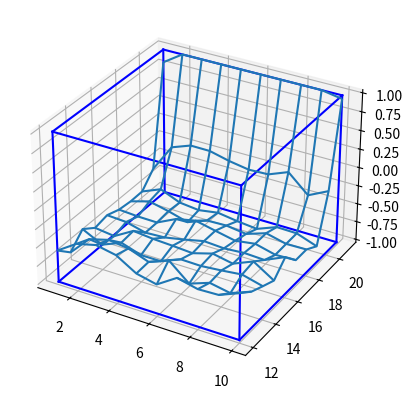

This chart was generated by the following Python code:
import numpy as np
import matplotlib.pyplot as plot
from mpl_toolkits.mplot3d import Axes3D
from itertools import product, combinations

def get_value(state_tmp1,state_tmp2,usable_ace):
    state_set_episode=[]

    dealer_showing=state_tmp1
    player_sum=state_tmp2
    dealer_facedown=np.random.choice(np.arange(1,12))

    if usable_ace == True:
        choice_set = np.arange( 1, 12 )
    else:
        choice_set = np.arange( 1, 11 )


    while True:
        if player_sum == 21 and dealer_showing + dealer_facedown == 21:
            rewards = 0
            state_set_episode.append( [dealer_showing, player_sum] )
            break
        elif player_sum == 21 and dealer_showing + dealer_facedown < 21:
            rewards = 1
            state_set_episode.append( [dealer_showing, player_sum] )
            break
        elif player_sum < 21 and dealer_showing + dealer_facedown == 21:
            rewards = -1
            state_set_episode.append( [dealer_showing, player_sum] )
            break
        elif player_sum>21:
            rewards=-1
            break
        elif player_sum==20:
            #player choose stop
            while dealer_facedown+dealer_showing<17:
                dealer_facedown=dealer_facedown+np.random.choice(choice_set)
                state_set_episode.append( [dealer_showing, player_sum] )
            if dealer_facedown+dealer_showing>player_sum:
                rewards=-1
                break
            elif dealer_facedown+dealer_showing<player_sum:
                rewards=1
                break
            else:
                rewards=0
                break
        else:
            state_set_episode.append( [dealer_showing, player_sum] )
            player_action=np.random.choice(choice_set)
            player_sum=player_sum+player_action

    return rewards,state_set_episode


row_list=[11]
row_list.extend(range(2,11))
row=np.array(row_list)
column=np.arange(12,22)
def figure5_2(usable_ace, episodes):

    # states = ((i, j) for i, j in itertools.product(row, column ))
    # states_value = ([] for i, j in itertools.product(row, column ))
    state_value_set=[]
    state_value=np.zeros((len(row),len(column)))
    for i in range(len(row)):
        row_circulate=[]
        for j in range(len(column)):
            row_circulate.append([])
        state_value_set.append(row_circulate)

    if usable_ace==True:
        # for i in range(len(states)):
        #     for j in range(len(states[i])):
        #         value=[]
        for k in range(episodes):
            rewards,value_set=get_value(np.random.choice(row),np.random.choice(column),usable_ace)
            for i,j in value_set:
                location1,=np.where(i==row)
                location2,=np.where(j==column)
                state_value_set[location1[0]][location2[0]].append(rewards)
        for i in range(len(state_value)):
            for j in range(len(state_value[i])):
                if state_value_set[i][j]!=[]:
                    state_value[i][j]=np.average(np.array(state_value_set[i][j]))
    # fig,axes=plot.subplots(1,1)
    fig = plot.figure()
    ax = fig.add_subplot( 111, projection = '3d' )
    row[0]=1
    X, Y = np.meshgrid( row,column )
    Axes3D.plot_wireframe( ax,X, Y, np.transpose(state_value))
    r = [-1, 1]
    for s, e in combinations( np.array( list( product( [1,10], [12,21], [-1,1] ) ) ), 2 ):
        if np.sum( np.abs( s - e ) ) == r[1] - r[0] or np.sum( np.abs( s - e ) ) == 9:
            ax.plot3D( *zip( s, e ), color = "b" )
    plot.show()


if __name__=="__main__":
    figure5_2(True,10000)